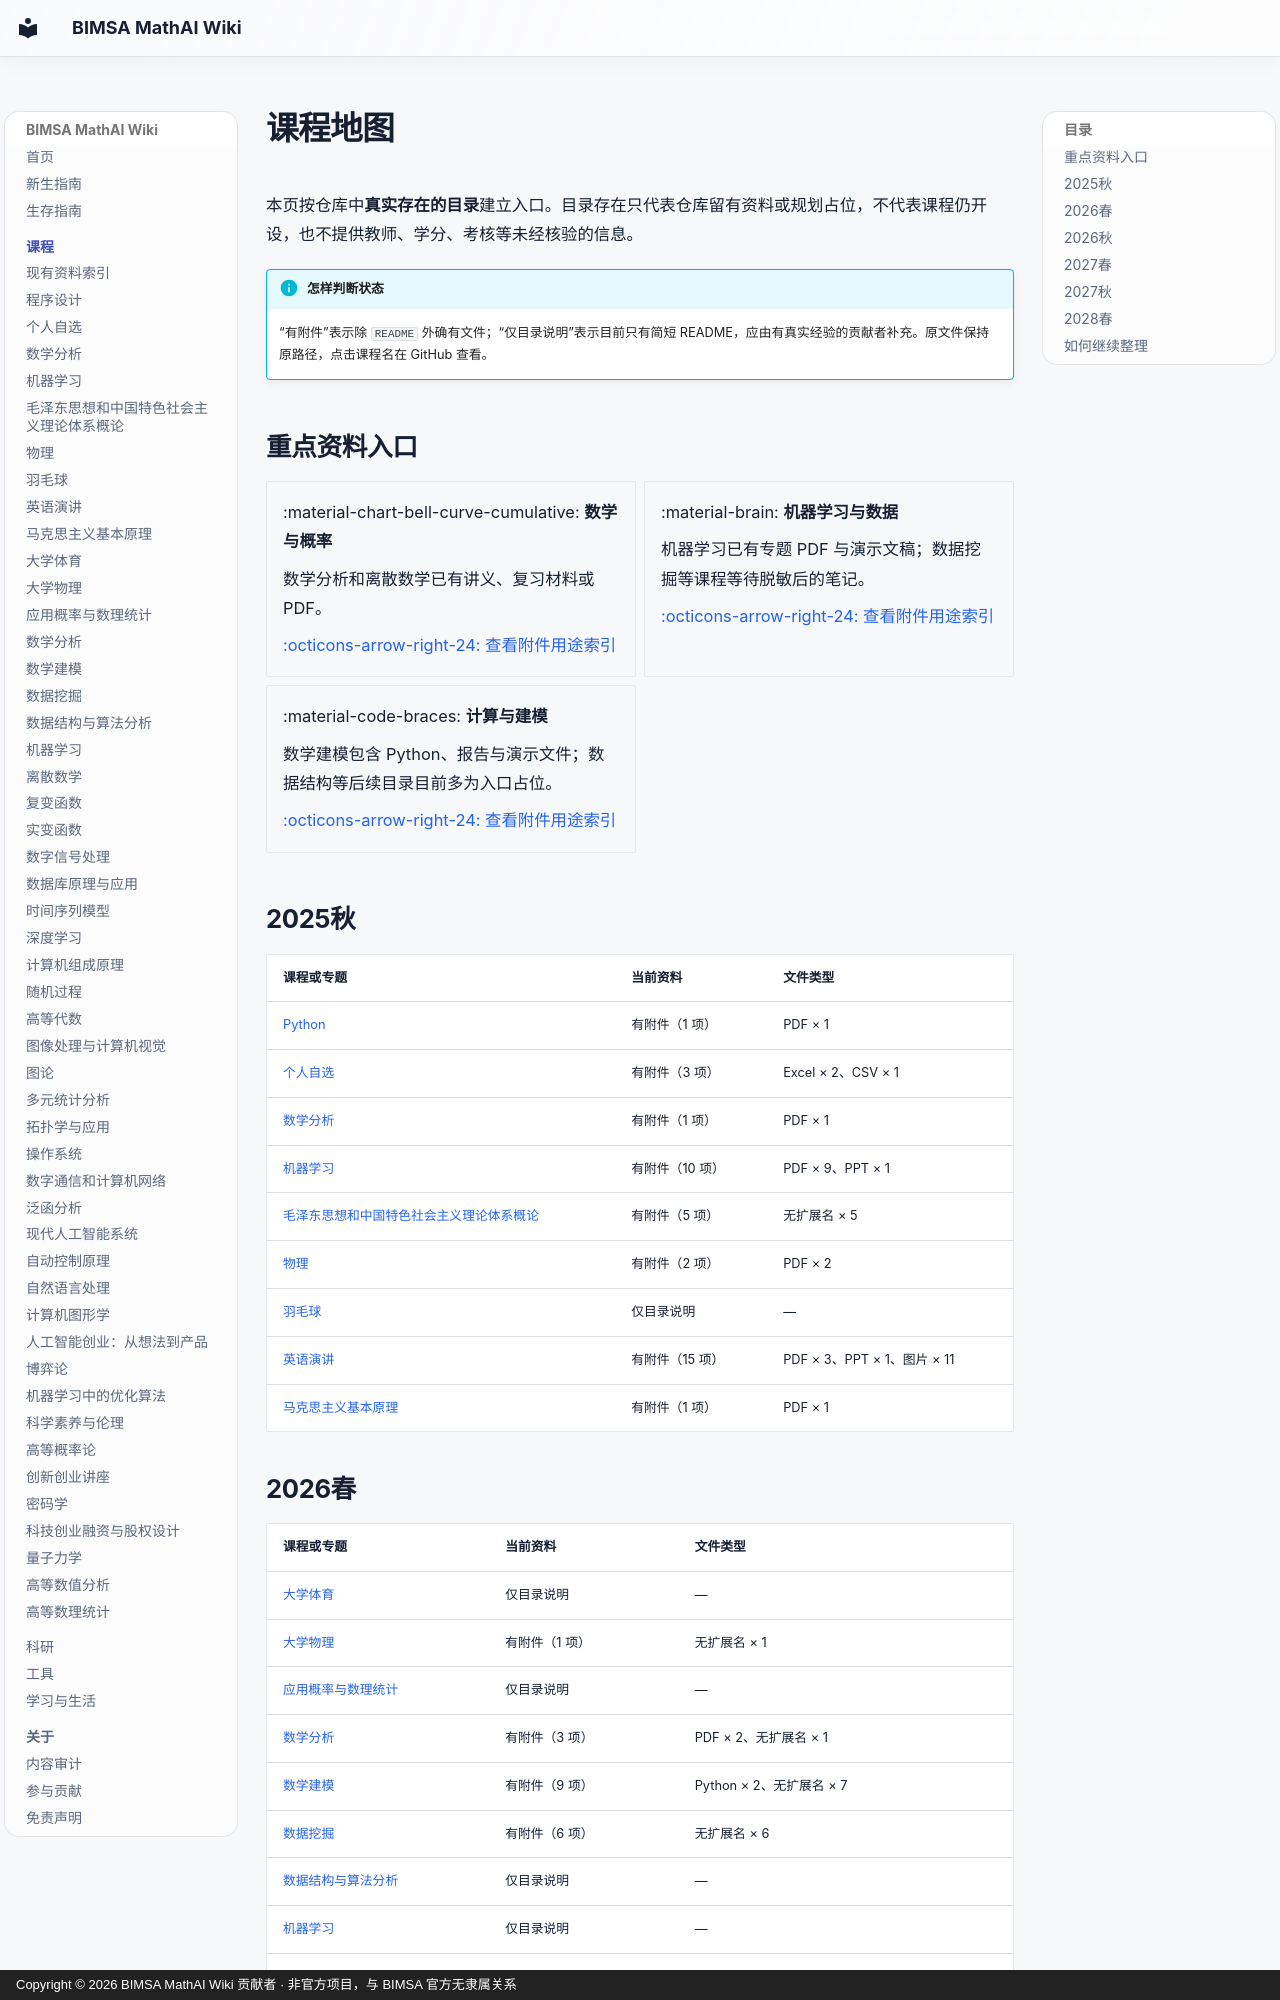

repository: RanchoTao/BIMSA-MathAI · page: courses/index.html · generator: mkdocs · copyright: Copyright © 2026 BIMSA MathAI Wiki 贡献者 · 非官方项目，与 BIMSA 官方无隶属关系

# 课程地图

本页按仓库中**真实存在的目录**建立入口。目录存在只代表仓库留有资料或规划占位，不代表课程仍开设，也不提供教师、学分、考核等未经核验的信息。

!!! info "怎样判断状态"
    “有附件”表示除 `README` 外确有文件；“仅目录说明”表示目前只有简短 README，应由有真实经验的贡献者补充。原文件保持原路径，点击课程名在 GitHub 查看。

## 重点资料入口

<div class="grid cards" markdown>

-   :material-chart-bell-curve-cumulative: **数学与概率**

    数学分析和离散数学已有讲义、复习材料或 PDF。

    [:octicons-arrow-right-24: 查看附件用途索引](resources.md#数学与概率)

-   :material-brain: **机器学习与数据**

    机器学习已有专题 PDF 与演示文稿；数据挖掘等课程等待脱敏后的笔记。

    [:octicons-arrow-right-24: 查看附件用途索引](resources.md#人工智能与数据)

-   :material-code-braces: **计算与建模**

    数学建模包含 Python、报告与演示文件；数据结构等后续目录目前多为入口占位。

    [:octicons-arrow-right-24: 查看附件用途索引](resources.md#计算机与建模)

</div>


## 2025秋

| 课程或专题 | 当前资料 | 文件类型 |
| --- | --- | --- |
| [Python](https://github.com/RanchoTao/BIMSA-MathAI/tree/main/2025%E7%A7%8B/Python) | 有附件（1 项） | PDF × 1 |
| [个人自选](https://github.com/RanchoTao/BIMSA-MathAI/tree/main/2025%E7%A7%8B/%E4%B8%AA%E4%BA%BA%E8%87%AA%E9%80%89) | 有附件（3 项） | Excel × 2、CSV × 1 |
| [数学分析](https://github.com/RanchoTao/BIMSA-MathAI/tree/main/2025%E7%A7%8B/%E6%95%B0%E5%AD%A6%E5%88%86%E6%9E%90) | 有附件（1 项） | PDF × 1 |
| [机器学习](https://github.com/RanchoTao/BIMSA-MathAI/tree/main/2025%E7%A7%8B/%E6%9C%BA%E5%99%A8%E5%AD%A6%E4%B9%A0) | 有附件（10 项） | PDF × 9、PPT × 1 |
| [毛泽东思想和中国特色社会主义理论体系概论](https://github.com/RanchoTao/BIMSA-MathAI/tree/main/2025%E7%A7%8B/%E6%AF%9B%E6%B3%BD%E4%B8%9C%E6%80%9D%E6%83%B3%E5%92%8C%E4%B8%AD%E5%9B%BD%E7%89%B9%E8%89%B2%E7%A4%BE%E4%BC%9A%E4%B8%BB%E4%B9%89%E7%90%86%E8%AE%BA%E4%BD%93%E7%B3%BB%E6%A6%82%E8%AE%BA) | 有附件（5 项） | 无扩展名 × 5 |
| [物理](https://github.com/RanchoTao/BIMSA-MathAI/tree/main/2025%E7%A7%8B/%E7%89%A9%E7%90%86) | 有附件（2 项） | PDF × 2 |
| [羽毛球](https://github.com/RanchoTao/BIMSA-MathAI/tree/main/2025%E7%A7%8B/%E7%BE%BD%E6%AF%9B%E7%90%83) | 仅目录说明 | — |
| [英语演讲](https://github.com/RanchoTao/BIMSA-MathAI/tree/main/2025%E7%A7%8B/%E8%8B%B1%E8%AF%AD%E6%BC%94%E8%AE%B2) | 有附件（15 项） | PDF × 3、PPT × 1、图片 × 11 |
| [马克思主义基本原理](https://github.com/RanchoTao/BIMSA-MathAI/tree/main/2025%E7%A7%8B/%E9%A9%AC%E5%85%8B%E6%80%9D%E4%B8%BB%E4%B9%89%E5%9F%BA%E6%9C%AC%E5%8E%9F%E7%90%86) | 有附件（1 项） | PDF × 1 |

## 2026春

| 课程或专题 | 当前资料 | 文件类型 |
| --- | --- | --- |
| [大学体育](https://github.com/RanchoTao/BIMSA-MathAI/tree/main/2026%E6%98%A5/%E5%A4%A7%E5%AD%A6%E4%BD%93%E8%82%B2) | 仅目录说明 | — |
| [大学物理](https://github.com/RanchoTao/BIMSA-MathAI/tree/main/2026%E6%98%A5/%E5%A4%A7%E5%AD%A6%E7%89%A9%E7%90%86) | 有附件（1 项） | 无扩展名 × 1 |
| [应用概率与数理统计](https://github.com/RanchoTao/BIMSA-MathAI/tree/main/2026%E6%98%A5/%E5%BA%94%E7%94%A8%E6%A6%82%E7%8E%87%E4%B8%8E%E6%95%B0%E7%90%86%E7%BB%9F%E8%AE%A1) | 仅目录说明 | — |
| [数学分析](https://github.com/RanchoTao/BIMSA-MathAI/tree/main/2026%E6%98%A5/%E6%95%B0%E5%AD%A6%E5%88%86%E6%9E%90) | 有附件（3 项） | PDF × 2、无扩展名 × 1 |
| [数学建模](https://github.com/RanchoTao/BIMSA-MathAI/tree/main/2026%E6%98%A5/%E6%95%B0%E5%AD%A6%E5%BB%BA%E6%A8%A1) | 有附件（9 项） | Python × 2、无扩展名 × 7 |
| [数据挖掘](https://github.com/RanchoTao/BIMSA-MathAI/tree/main/2026%E6%98%A5/%E6%95%B0%E6%8D%AE%E6%8C%96%E6%8E%98) | 有附件（6 项） | 无扩展名 × 6 |
| [数据结构与算法分析](https://github.com/RanchoTao/BIMSA-MathAI/tree/main/2026%E6%98%A5/%E6%95%B0%E6%8D%AE%E7%BB%93%E6%9E%84%E4%B8%8E%E7%AE%97%E6%B3%95%E5%88%86%E6%9E%90) | 仅目录说明 | — |
| [机器学习](https://github.com/RanchoTao/BIMSA-MathAI/tree/main/2026%E6%98%A5/%E6%9C%BA%E5%99%A8%E5%AD%A6%E4%B9%A0) | 仅目录说明 | — |
| [离散数学](https://github.com/RanchoTao/BIMSA-MathAI/tree/main/2026%E6%98%A5/%E7%A6%BB%E6%95%A3%E6%95%B0%E5%AD%A6) | 有附件（19 项） | PDF × 9、ZIP × 9、无扩展名 × 1 |
